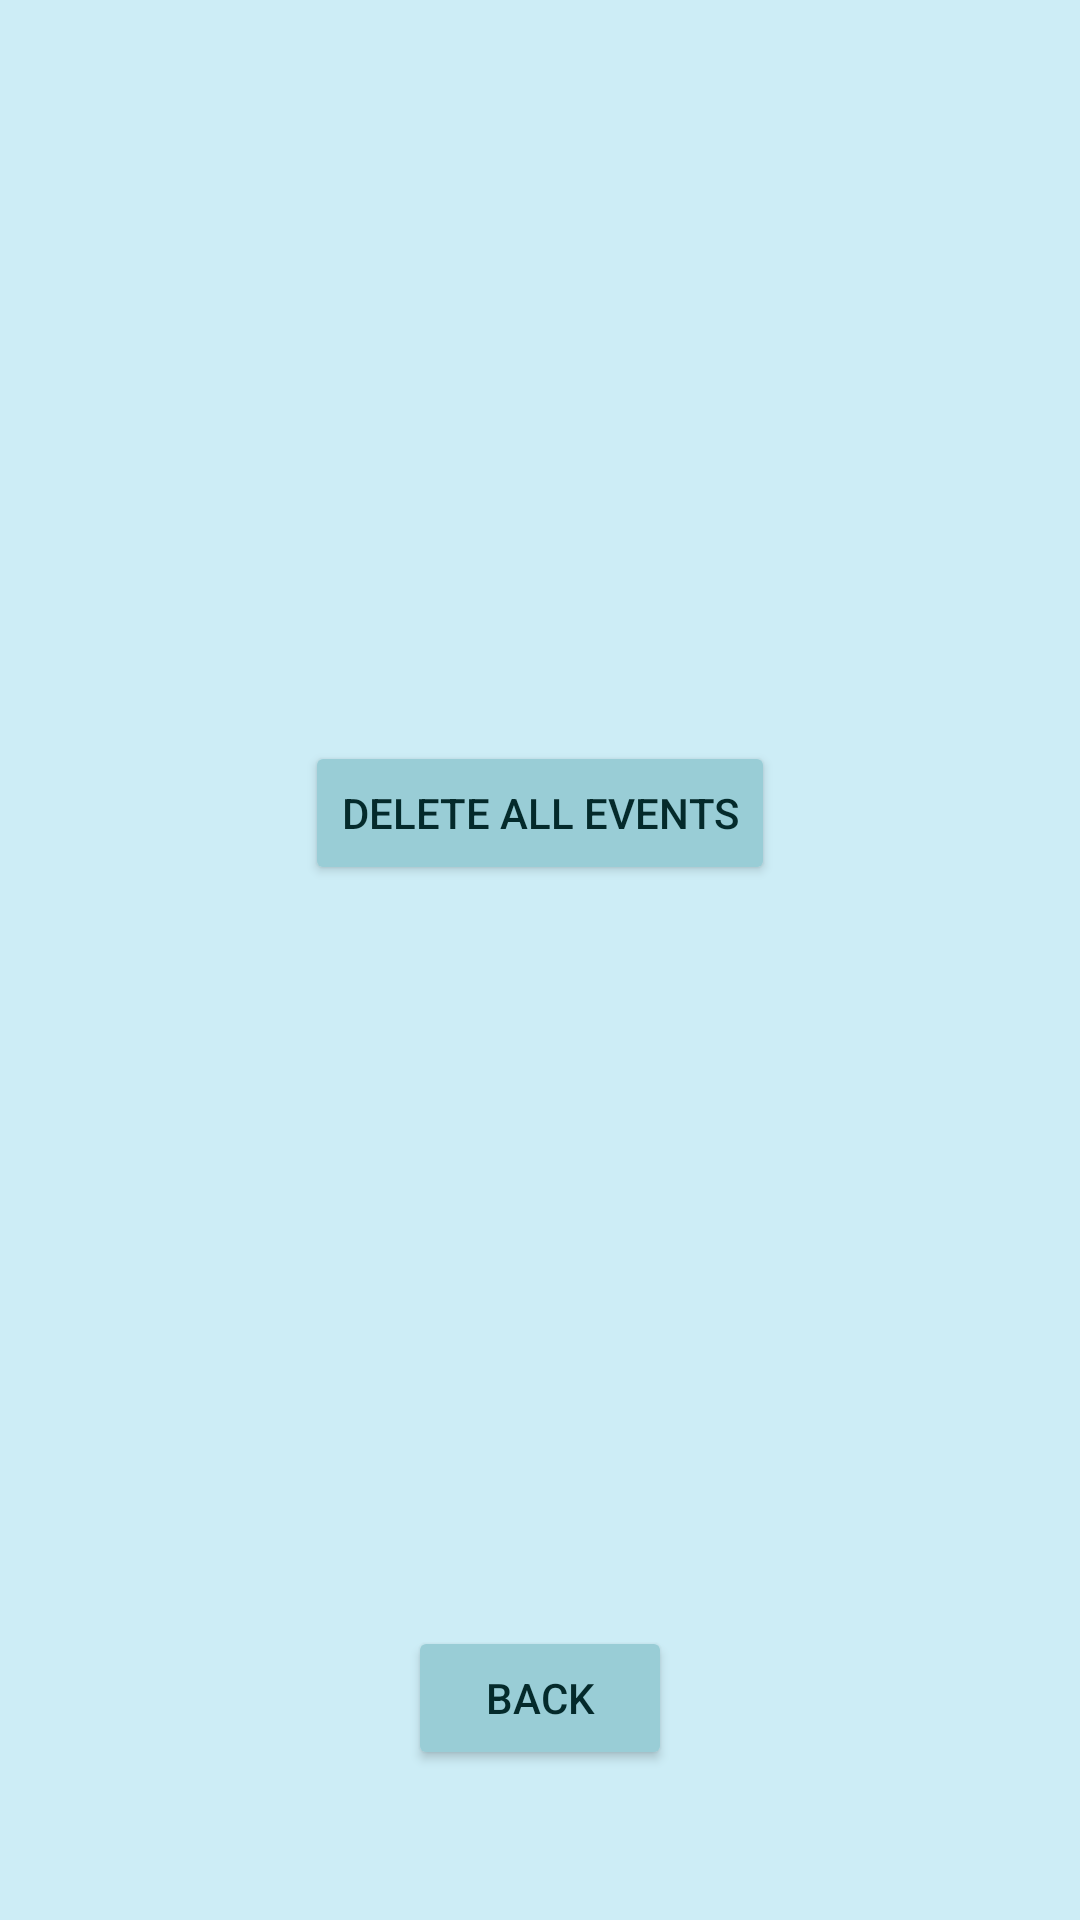

Write the Android layout XML for this screen, with the resource values it uses.
<!-- AndroidManifest.xml: application theme Theme.Calendar -->
<!-- res/layout/activity_settings.xml -->
<?xml version="1.0" encoding="utf-8"?>
<androidx.constraintlayout.widget.ConstraintLayout xmlns:android="http://schemas.android.com/apk/res/android"
    xmlns:app="http://schemas.android.com/apk/res-auto"
    xmlns:tools="http://schemas.android.com/tools"
    android:layout_width="match_parent"
    android:layout_height="match_parent"
    android:background="@color/c1s4"
    tools:context=".SettingsActivity">

    <Button
        android:id="@+id/settingsCancelButton"
        android:layout_width="wrap_content"
        android:layout_height="48dp"
        android:layout_marginBottom="50dp"
        android:text="Back"
        android:backgroundTint="@color/c1s3"
        android:textColor="@color/c1s1"
        app:layout_constraintBottom_toBottomOf="parent"
        app:layout_constraintEnd_toEndOf="parent"
        app:layout_constraintStart_toStartOf="parent" />

    <Button
        android:id="@+id/deleteAllEventsButton"
        android:layout_width="wrap_content"
        android:layout_height="wrap_content"
        android:text="Delete All Events"
        android:backgroundTint="@color/c1s3"
        android:textColor="@color/c1s1"
        app:layout_constraintBottom_toTopOf="@+id/settingsCancelButton"
        app:layout_constraintEnd_toEndOf="parent"
        app:layout_constraintStart_toStartOf="parent"
        app:layout_constraintTop_toTopOf="parent" />
</androidx.constraintlayout.widget.ConstraintLayout>
<!-- resources referenced by this layout -->
<resources>
  <color name="c1s1">#042A2B</color>
  <color name="c1s3">#99CDD6</color>
  <color name="c1s4">#CDEDF6</color>
  <style name="Theme.Calendar" parent="Theme.AppCompat.Light.NoActionBar" />
</resources>
